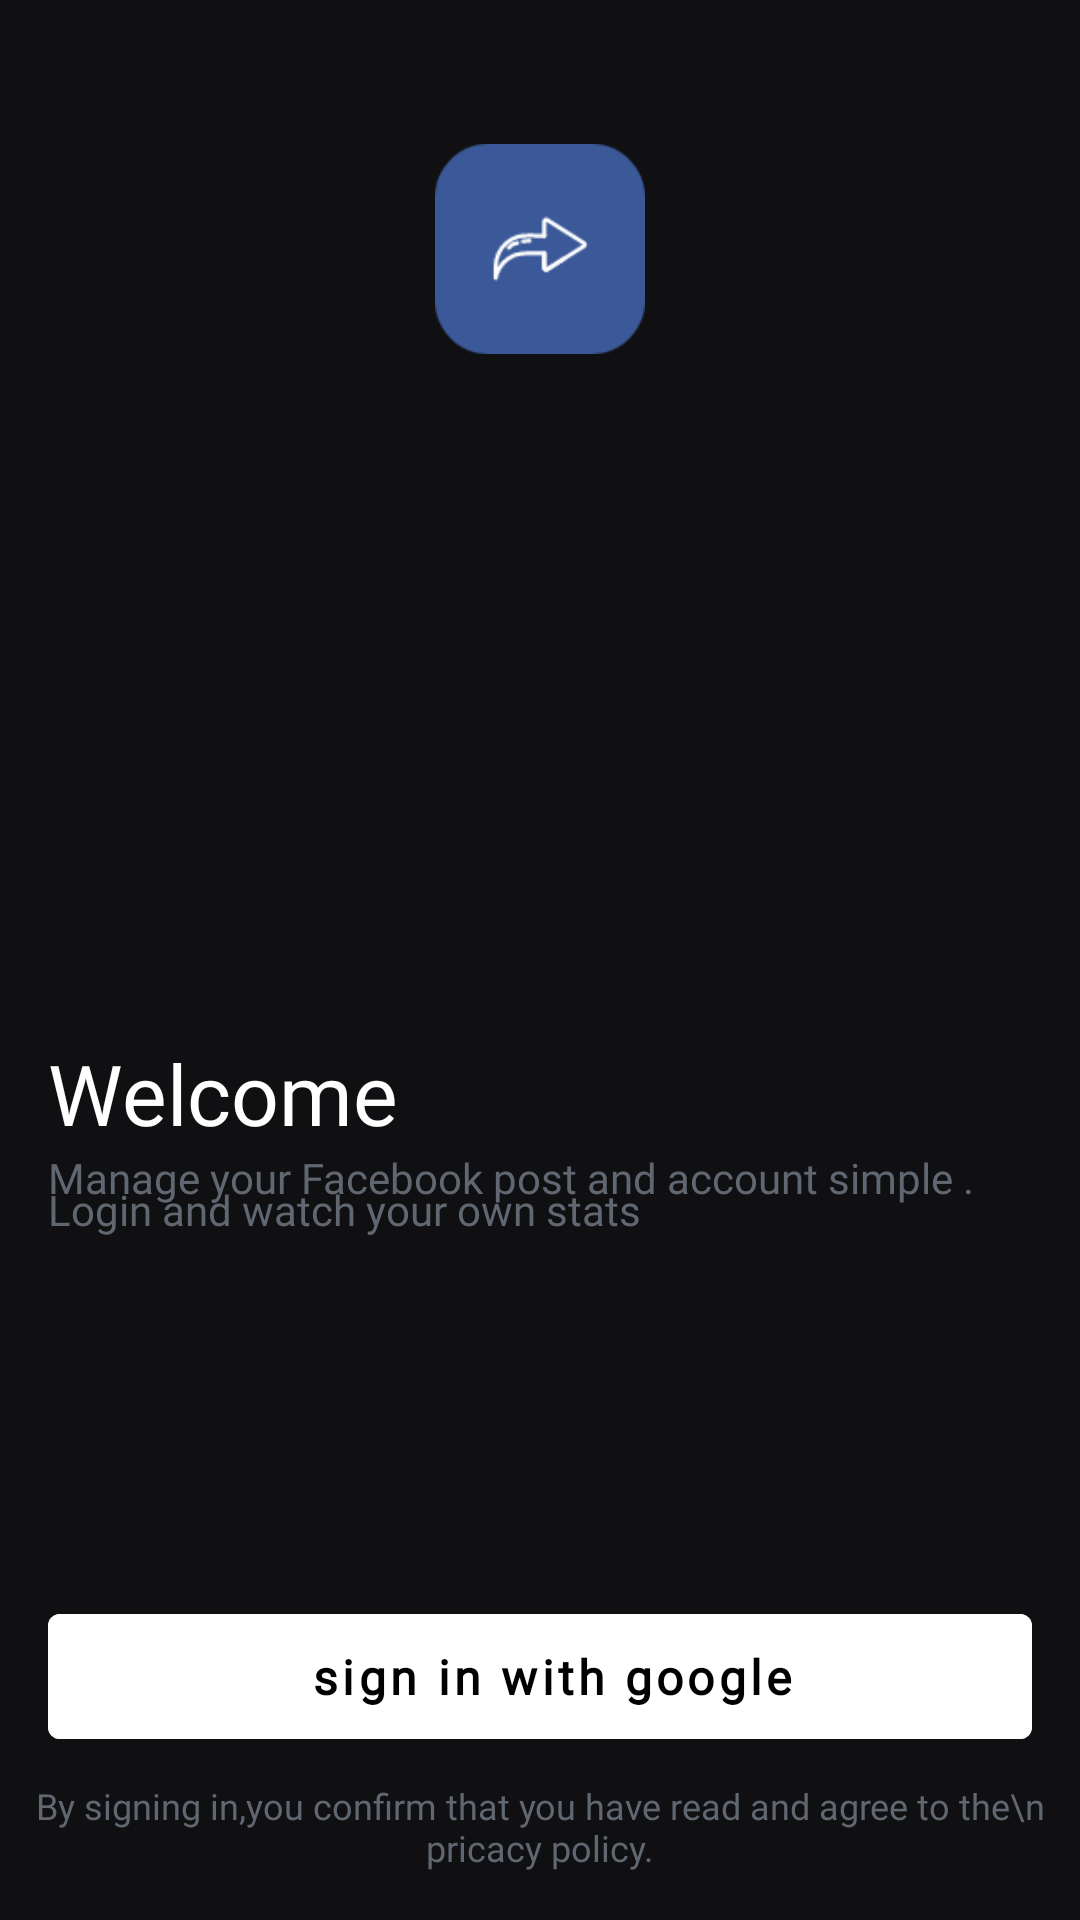

Layout XML and referenced resources for this Android screen:
<!-- AndroidManifest.xml: application theme Theme.FacebookIntegration -->
<!-- res/layout/fragment_login.xml -->
<?xml version="1.0" encoding="utf-8"?>
<layout xmlns:android="http://schemas.android.com/apk/res/android"
    xmlns:tools="http://schemas.android.com/tools"
    xmlns:app="http://schemas.android.com/apk/res-auto">

    <data>

    </data>

    <androidx.constraintlayout.widget.ConstraintLayout
        android:layout_width="match_parent"
        android:layout_height="match_parent"
        android:background="@color/background_color"
        tools:context=".ui.fragment.auth.LoginFragment">

        <ImageView
            android:id="@+id/imgSplashLogo"
            android:layout_width="70dp"
            android:layout_height="70dp"
            android:layout_marginTop="48dp"
            android:src="@drawable/ic_welcome_logo"
            app:layout_constraintEnd_toEndOf="parent"
            app:layout_constraintHorizontal_bias="0.5"
            app:layout_constraintStart_toStartOf="parent"
            app:layout_constraintTop_toTopOf="parent" />


        <RelativeLayout
            android:id="@+id/relativeLayout"
            android:layout_width="match_parent"
            android:layout_height="wrap_content"
            android:layout_marginStart="16sp"
            android:layout_marginEnd="16sp"
            app:layout_constraintBottom_toTopOf="@+id/guideline"
            app:layout_constraintEnd_toEndOf="parent"
            app:layout_constraintHorizontal_bias="0.5"
            app:layout_constraintStart_toStartOf="parent"
            app:layout_constraintTop_toTopOf="@+id/guideline">

            <TextView
                android:id="@+id/txtWelcome"
                android:layout_width="wrap_content"
                android:layout_height="wrap_content"
                android:fontFamily="@font/cairo_semibold"
                android:shadowColor="@android:color/white"
                android:shadowDx="2"
                android:shadowDy="2"
                android:text="Welcome"
                android:textColor="@android:color/white"
                android:textSize="28dp" />

            <TextView
                android:layout_width="wrap_content"
                android:layout_height="wrap_content"
                android:layout_below="@id/txtWelcome"
                android:fontFamily="@font/cairo_regular"
                android:text="Manage your Facebook post and account simple . Login and watch your own stats"
                android:lineSpacingMultiplier="0.7"
                android:textColor="@color/hint_text"
                android:textSize="14sp"
                tools:layout_editor_absoluteX="45dp"
                tools:layout_editor_absoluteY="369dp" />
        </RelativeLayout>

        <com.google.android.material.button.MaterialButton
            android:id="@+id/sign_in_button"
            android:layout_width="match_parent"
            android:layout_height="wrap_content"
            android:layout_marginBottom="8dp"
            android:layout_marginStart="16sp"
            android:layout_marginEnd="16sp"
            android:layout_weight="1"
            android:backgroundTint="@color/white"
            android:fontFamily="@font/cairo_regular"
            android:padding="10sp"
            android:paddingStart="18dp"
            app:iconSize="24sp"
            app:iconTintMode="multiply"
            android:text="sign in with google"
            android:textAllCaps="false"
            android:textColor="@android:color/black"
            android:textSize="16sp"
            android:textStyle="bold"
            app:layout_constraintBottom_toTopOf="@+id/textView"
            app:layout_constraintEnd_toEndOf="parent"
            app:layout_constraintHorizontal_bias="0.5"
            app:layout_constraintStart_toStartOf="parent"  />


        <com.google.android.gms.common.SignInButton
            android:id="@+id/sign_in_button1"
            android:layout_width="match_parent"
            android:layout_height="56dp"
            android:layout_marginStart="16sp"
            android:layout_marginEnd="16sp"
            android:visibility="gone"
            android:layout_marginBottom="18dp"
            app:layout_constraintBottom_toTopOf="@+id/textView"
            app:layout_constraintEnd_toEndOf="parent"
            app:layout_constraintHorizontal_bias="0.5"
            app:layout_constraintStart_toStartOf="parent"/>

        <com.facebook.login.widget.LoginButton
            android:id="@+id/login_button"
            android:layout_width="match_parent"
            android:layout_height="56dp"
            android:layout_alignParentStart="true"
            android:layout_alignParentLeft="true"
            android:layout_gravity="center_horizontal"
            android:layout_marginStart="16sp"
            android:layout_marginEnd="16sp"
            android:layout_marginBottom="12sp"
            android:visibility="gone"
            app:layout_constraintBottom_toTopOf="@+id/textView"
            app:layout_constraintEnd_toEndOf="parent"
            app:layout_constraintHorizontal_bias="0.5"
            app:layout_constraintStart_toStartOf="parent" />

        <TextView
            android:id="@+id/textView"
            android:layout_width="wrap_content"
            android:layout_height="wrap_content"
            android:layout_marginStart="32dp"
            android:layout_marginEnd="32dp"
            android:layout_marginBottom="16sp"
            android:fontFamily="@font/cairo_regular"
            android:text="By signing in,you confirm that you have read and agree to the\n pricacy policy."
            android:textAlignment="center"
            android:textColor="@color/hint_text"
            android:textSize="12sp"
            app:layout_constraintBottom_toBottomOf="parent"
            app:layout_constraintEnd_toEndOf="parent"
            app:layout_constraintStart_toStartOf="parent" />

        <androidx.constraintlayout.widget.Guideline
            android:id="@+id/guideline"
            android:layout_width="wrap_content"
            android:layout_height="wrap_content"
            android:orientation="horizontal"
            app:layout_constraintGuide_begin="379dp" />

    </androidx.constraintlayout.widget.ConstraintLayout>
</layout>
<!-- resources referenced by this layout -->
<resources>
  <color name="background_color">#101012</color>
  <color name="hint_text">#606771</color>
  <color name="white">#FFFFFFFF</color>
  <!-- drawable ic_welcome_logo: png bitmap (drawable, 3135 bytes) -->
  <style name="Theme.FacebookIntegration" parent="Theme.MaterialComponents.DayNight.NoActionBar">
          
          <item name="colorPrimary">@color/purple_500</item>
          <item name="colorPrimaryVariant">@color/purple_700</item>
          <item name="colorOnPrimary">@color/white</item>
          
          <item name="colorSecondary">@color/teal_200</item>
          <item name="colorSecondaryVariant">@color/teal_700</item>
          <item name="colorOnSecondary">@color/black</item>
          
          <item name="android:statusBarColor" tools:targetApi="l">@android:color/white</item>
          
          <item name="bottomSheetDialogTheme">@style/AppBottomSheetDialogTheme</item>
      </style>
  <color name="purple_500">#FF6200EE</color>
  <color name="purple_700">#FF3700B3</color>
  <color name="teal_200">#FF03DAC5</color>
  <color name="teal_700">#FF018786</color>
  <color name="black">#FF000000</color>
  <style name="AppBottomSheetDialogTheme" parent="Theme.Design.Light.BottomSheetDialog">
          <item name="bottomSheetStyle">@style/AppModalStyle</item>
      </style>
  <style name="AppModalStyle" parent="Widget.Design.BottomSheet.Modal">
          <item name="android:background">@drawable/shape_background_dialog</item>
      </style>
  <!-- drawable shape_background_dialog (drawable) -->
  <?xml version="1.0" encoding="utf-8"?>
  <shape xmlns:android="http://schemas.android.com/apk/res/android"
      android:shape="rectangle">
  
      <solid android:color="@color/background_color"/>
      <corners android:topLeftRadius="4dp" android:topRightRadius="4dp"/>
  
  </shape>
</resources>
